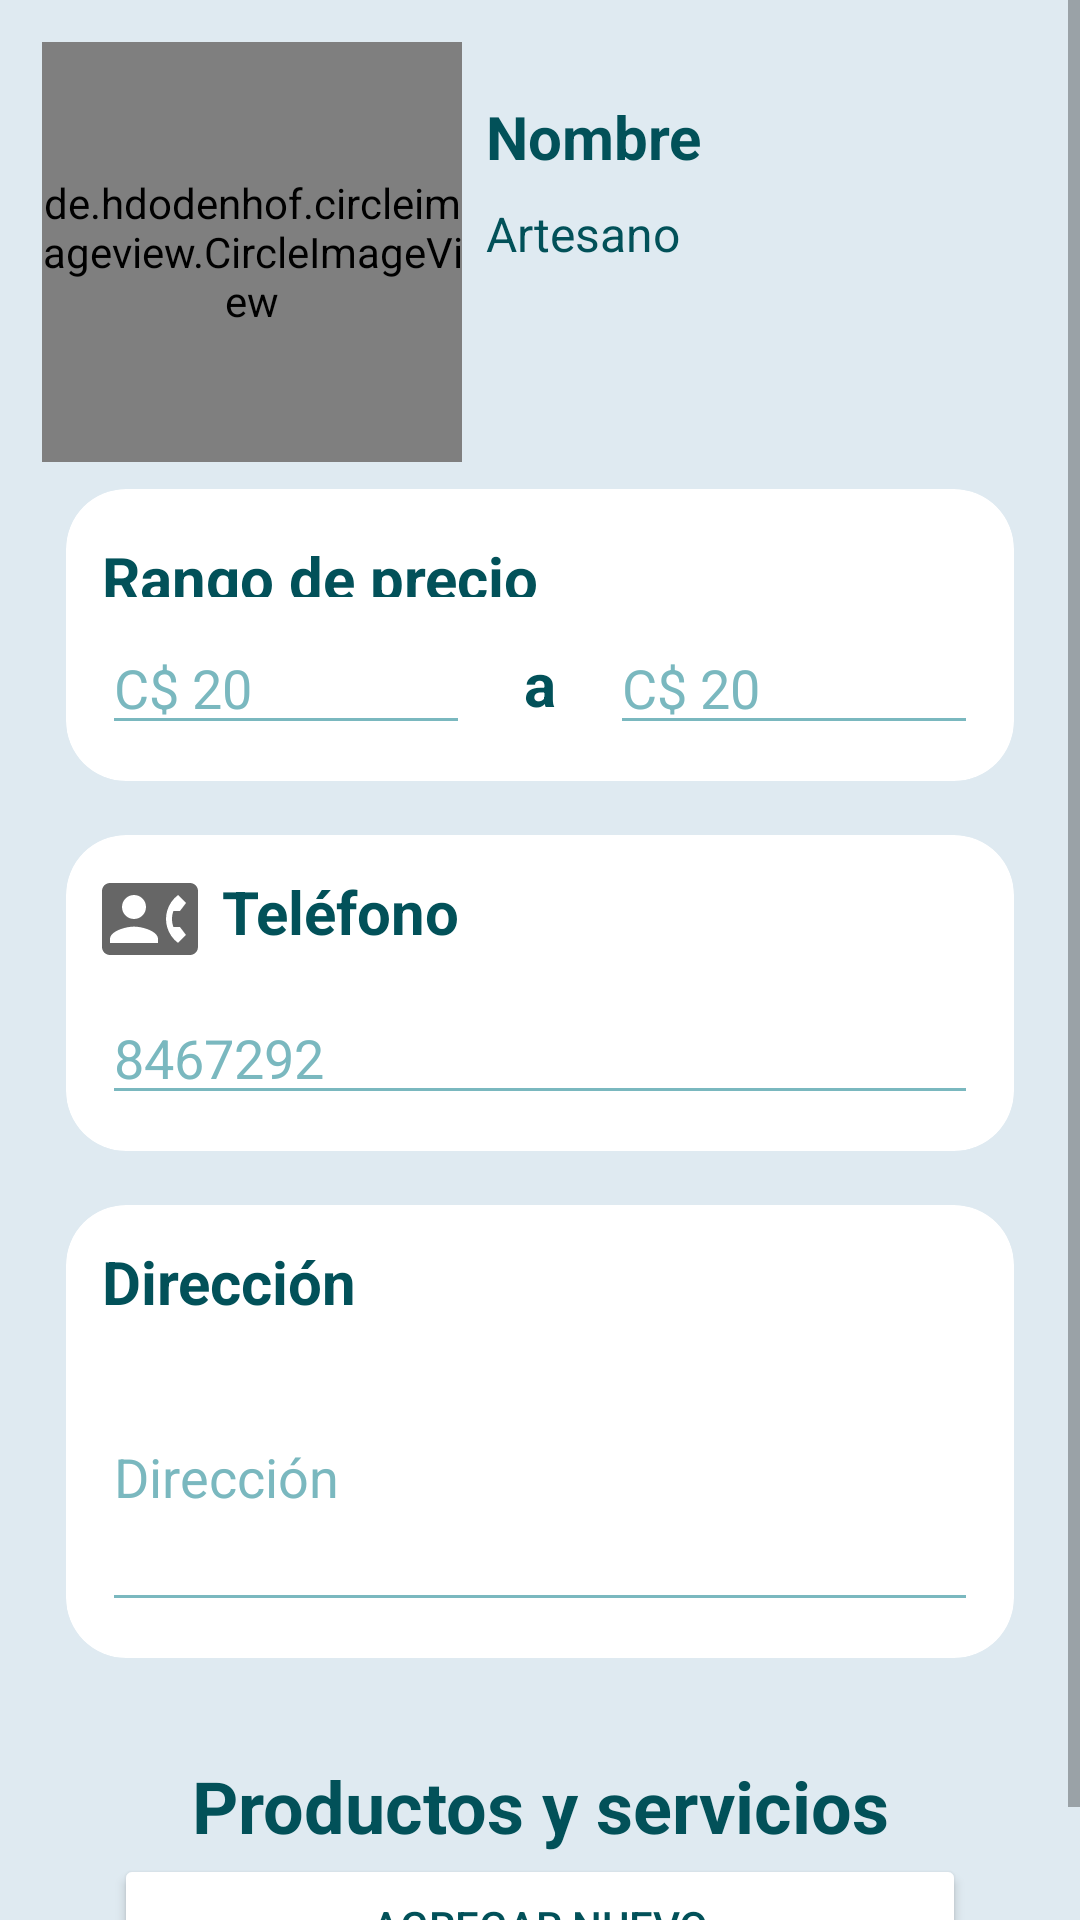

Layout XML and referenced resources for this Android screen:
<!-- AndroidManifest.xml: application theme Theme.ArteYCultura -->
<!-- res/layout/activity_my_profile.xml -->
<?xml version="1.0" encoding="utf-8"?>
<androidx.constraintlayout.widget.ConstraintLayout xmlns:android="http://schemas.android.com/apk/res/android"
    xmlns:app="http://schemas.android.com/apk/res-auto"
    xmlns:tools="http://schemas.android.com/tools"
    android:layout_width="match_parent"
    android:layout_height="match_parent"
    android:background="@color/sofw_blue"
    tools:context=".MyProfileActivity">

    <ScrollView
        android:layout_width="match_parent"
        android:layout_height="match_parent">

        <LinearLayout
            android:layout_width="match_parent"
            android:layout_height="match_parent"
            android:orientation="vertical"
            android:layout_marginHorizontal="14dp">


            <LinearLayout
                android:layout_width="match_parent"
                android:layout_height="match_parent"
                android:orientation="horizontal">

                <de.hdodenhof.circleimageview.CircleImageView
                    android:id="@+id/imageView4"
                    android:layout_width="140dp"
                    android:layout_height="140dp"
                    android:layout_marginTop="14dp"
                    app:layout_constraintStart_toStartOf="parent"
                    app:layout_constraintTop_toTopOf="parent"
                    android:src="@drawable/ic_baseline_account_circle_24" />

                <LinearLayout
                    android:layout_width="match_parent"
                    android:layout_height="match_parent"
                    android:orientation="vertical">
                    <TextView
                        android:id="@+id/textView5"
                        android:layout_width="wrap_content"
                        android:layout_height="wrap_content"
                        android:layout_marginStart="8dp"
                        android:layout_marginTop="32dp"
                        android:text="@string/name"
                        style="@style/TextMd"
                        android:textStyle="bold"
                        />

                    <TextView
                        android:id="@+id/textView6"
                        android:layout_width="wrap_content"
                        android:layout_height="wrap_content"
                        android:layout_marginStart="8dp"
                        android:layout_marginTop="8dp"
                        android:text="@string/crasftman"
                        style="@style/TextSm"/>

                </LinearLayout>
            </LinearLayout>
            <androidx.cardview.widget.CardView
                style="@style/CardViewListItem"
                android:layout_width="match_parent"
                android:layout_height="wrap_content"
                app:layout_constraintTop_toBottomOf="parent">

                <androidx.constraintlayout.widget.ConstraintLayout
                    android:layout_width="match_parent"
                    android:layout_height="wrap_content"
                    android:orientation="vertical">

                    <TextView
                        android:id="@+id/textView9"
                        android:layout_width="373dp"
                        android:layout_height="20dp"
                        android:layout_marginTop="4dp"
                        style="@style/TextMd"
                        android:drawableStart="@drawable/icon_attach_money"
                        android:text="@string/rang_price"
                        app:layout_constraintStart_toStartOf="parent"
                        app:layout_constraintTop_toTopOf="parent" />

                    <EditText
                        android:layout_width="0dp"
                        android:layout_height="wrap_content"
                        android:layout_marginTop="8dp"
                        android:layout_marginEnd="18dp"
                        android:hint="@string/price"
                        style="@style/Style_EditTextInput"
                        app:layout_constraintBottom_toBottomOf="parent"
                        app:layout_constraintEnd_toStartOf="@+id/textView10"
                        app:layout_constraintStart_toStartOf="parent"
                        app:layout_constraintTop_toBottomOf="@+id/textView9" />

                    <TextView
                        android:id="@+id/textView10"
                        style="@style/TextMd"
                        android:layout_width="wrap_content"
                        android:layout_height="wrap_content"
                        android:layout_marginTop="8dp"
                        android:text="a"
                        app:layout_constraintBottom_toBottomOf="parent"
                        app:layout_constraintEnd_toEndOf="parent"
                        app:layout_constraintStart_toStartOf="parent"
                        app:layout_constraintTop_toBottomOf="@id/textView9" />

                    <EditText
                        android:id="@+id/editText"
                        android:layout_width="0dp"
                        android:layout_height="wrap_content"
                        android:layout_marginStart="18dp"
                        android:layout_marginTop="8dp"
                        android:hint="@string/price"
                        style="@style/Style_EditTextInput"
                        app:layout_constraintBottom_toBottomOf="parent"
                        app:layout_constraintEnd_toEndOf="parent"
                        app:layout_constraintStart_toEndOf="@+id/textView10"
                        app:layout_constraintTop_toBottomOf="@+id/textView9" />


                </androidx.constraintlayout.widget.ConstraintLayout>
            </androidx.cardview.widget.CardView>

            <androidx.cardview.widget.CardView
                android:layout_width="match_parent"
                android:layout_height="wrap_content"
                style="@style/CardViewListItem">

                <LinearLayout
                    android:layout_width="match_parent"
                    android:layout_height="match_parent"
                    android:orientation="vertical">

                    <TextView
                        android:layout_width="match_parent"
                        android:layout_height="match_parent"
                        android:text="@string/phone"
                        style="@style/TextMd"
                        android:drawablePadding="8dp"
                        android:drawableStart="@drawable/icon_contact_phone"/>

                    <EditText
                        android:layout_width="match_parent"
                        android:layout_height="wrap_content"
                        android:layout_marginTop="8dp"
                        style="@style/Style_EditTextInput"
                        android:hint="@string/number"/>

                </LinearLayout>
            </androidx.cardview.widget.CardView>


            <androidx.cardview.widget.CardView
                android:layout_width="match_parent"
                android:layout_height="wrap_content"
                style="@style/CardViewListItem">

                <LinearLayout
                    android:layout_width="match_parent"
                    android:layout_height="match_parent"
                    android:orientation="vertical">

                    <TextView
                        android:layout_width="match_parent"
                        android:layout_height="wrap_content"
                        style="@style/TextMd"
                        android:text="@string/address"
                        android:drawableStart="@drawable/icon_location"
                        android:drawablePadding="8dp"/>

                    <EditText
                        android:layout_width="match_parent"
                        android:layout_height="100dp"
                        style="@style/Style_EditTextInput"
                        android:hint="@string/address"/>
                </LinearLayout>
            </androidx.cardview.widget.CardView>

            <TextView
                android:layout_width="match_parent"
                android:layout_height="wrap_content"
                android:layout_marginTop="24dp"
                android:text="@string/product_and_service"
                android:textAlignment="center"
                style="@style/TextBig"/>

            <Button
                android:layout_width="match_parent"
                android:layout_height="wrap_content"
                android:layout_marginHorizontal="24dp"
                style="@style/SecondaryButton"
                android:drawableEnd="@drawable/icon_add"
                android:text="@string/add_new"/>

            <androidx.recyclerview.widget.RecyclerView
                android:layout_width="match_parent"
                android:layout_height="wrap_content"
                tools:listitem="@layout/card_list_product"
                android:layout_marginTop="14dp"/>
        </LinearLayout>
    </ScrollView>

</androidx.constraintlayout.widget.ConstraintLayout>
<!-- res/layout/card_list_product.xml (included above) -->
<?xml version="1.0" encoding="utf-8"?>
<androidx.cardview.widget.CardView xmlns:android="http://schemas.android.com/apk/res/android"
    xmlns:app="http://schemas.android.com/apk/res-auto"
    xmlns:tools="http://schemas.android.com/tools"
    android:id="@+id/cardViewListProduc"
    android:layout_width="match_parent"
    android:layout_height="wrap_content"
    tools:cardBackgroundColor="@color/sofw_blue"
    style="@style/CardViewListItem">

    <LinearLayout
        android:layout_width="match_parent"
        android:layout_height="wrap_content"
        android:orientation="vertical">

        <TextView
            android:id="@+id/cardListProduc_name"
            android:layout_width="match_parent"
            android:layout_height="wrap_content"
            style="@style/TextBig"
            android:text="@string/name"/>

        <ImageView
            android:id="@+id/cardListProduct_Img"
            android:layout_width="match_parent"
            android:layout_height="200dp"
            android:layout_marginVertical="4dp"
            android:src="@drawable/nica_artesano"/>

        <TextView
            android:id="@+id/cardLisProduct_description"
            android:layout_width="match_parent"
            android:layout_height="wrap_content"
            style="@style/TextMd"
            android:text="@string/description"/>
    </LinearLayout>


</androidx.cardview.widget.CardView>
<!-- resources referenced by this layout -->
<resources>
  <color name="sofw_blue">#DFEAF1</color>
  <!-- drawable icon_contact_phone (drawable) -->
  <vector android:height="32dp" android:tint="?attr/colorControlNormal"
      android:viewportHeight="24" android:viewportWidth="24"
      android:width="32dp" xmlns:android="http://schemas.android.com/apk/res/android">
      <path android:fillColor="@android:color/white" android:pathData="M22,3L2,3C0.9,3 0,3.9 0,5v14c0,1.1 0.9,2 2,2h20c1.1,0 1.99,-0.9 1.99,-2L24,5c0,-1.1 -0.9,-2 -2,-2zM8,6c1.66,0 3,1.34 3,3s-1.34,3 -3,3 -3,-1.34 -3,-3 1.34,-3 3,-3zM14,18L2,18v-1c0,-2 4,-3.1 6,-3.1s6,1.1 6,3.1v1zM17.85,14h1.64L21,16l-1.99,1.99c-1.31,-0.98 -2.28,-2.38 -2.73,-3.99 -0.18,-0.64 -0.28,-1.31 -0.28,-2s0.1,-1.36 0.28,-2c0.45,-1.62 1.42,-3.01 2.73,-3.99L21,8l-1.51,2h-1.64c-0.22,0.63 -0.35,1.3 -0.35,2s0.13,1.37 0.35,2z"/>
  </vector>
  <!-- drawable nica_artesano: jpg bitmap (drawable, 39542 bytes) -->
  <string name="add_new">Agregar Nuevo</string>
  <string name="address">Dirección</string>
  <string name="crasftman">Artesano</string>
  <string name="description">Descripción</string>
  <string name="name">Nombre</string>
  <string name="number">8467292</string>
  <string name="phone">Teléfono</string>
  <string name="price">C$ 20</string>
  <string name="product_and_service">Productos y servicios</string>
  <string name="rang_price">Rango de precio</string>
  <style name="CardViewListItem">
          <item name="android:animateLayoutChanges">true</item>
          <item name="cardCornerRadius">20dp</item>
          <item name="cardElevation">0dp</item>
          <item name="contentPadding">12dp</item>
          <item name="cardUseCompatPadding">true</item>
      </style>
  <style name="SecondaryButton">
          <item name="cornerRadius">50dp</item>
          <item name="backgroundTint">@color/white</item>
          <item name="strokeColor">@color/dark_blue</item>
          <item name="strokeWidth">2dp</item>
          <item name="android:textColor">@color/dark_blue</item>
          <item name="android:layout_height">64dp</item>
      </style>
  <style name="Style_EditTextInput">
          <item name="android:drawablePadding">8dp</item>
          <item name="android:ems">10</item>
          <item name="android:textColorHint">@color/turquest</item>
          <item name="android:backgroundTint">@color/turquest</item>
          <item name="drawableTint">@color/black</item>
          <item name="android:textColor">@color/dark_blue</item>
      </style>
  <style name="TextBig">
          <item name="android:textSize">24sp</item>
          <item name="android:textColor">@color/dark_blue</item>
          <item name="android:textStyle">bold</item>
      </style>
  <style name="TextMd">
          <item name="android:textSize">20sp</item>
          <item name="android:textColor">@color/dark_blue</item>
          <item name="android:textStyle">bold</item>
      </style>
  <style name="TextSm">
          <item name="android:textSize">16sp</item>
          <item name="android:textColor">@color/dark_blue</item>
      </style>
  <style name="Theme.ArteYCultura" parent="Theme.MaterialComponents.DayNight.DarkActionBar">
          
          <item name="colorPrimary">@color/dark_blue</item>
          <item name="colorPrimaryVariant">@color/ligth_blue</item>
          <item name="colorOnPrimary">@color/white</item>
          
          <item name="colorSecondary">@color/teal_200</item>
          <item name="colorSecondaryVariant">@color/teal_700</item>
          <item name="colorOnSecondary">@color/black</item>
          
          <item name="android:statusBarColor" tools:targetApi="l">?attr/colorPrimaryVariant</item>
          
  
          <item name="windowActionBar">false</item>
          <item name="windowNoTitle">true</item>
      </style>
  <color name="white">#FFFFFFFF</color>
  <color name="dark_blue">#025159</color>
  <color name="turquest">#7AB8BF</color>
  <color name="black">#FF000000</color>
  <color name="ligth_blue">#3F858C</color>
  <color name="teal_200">#FF03DAC5</color>
  <color name="teal_700">#FF018786</color>
</resources>
